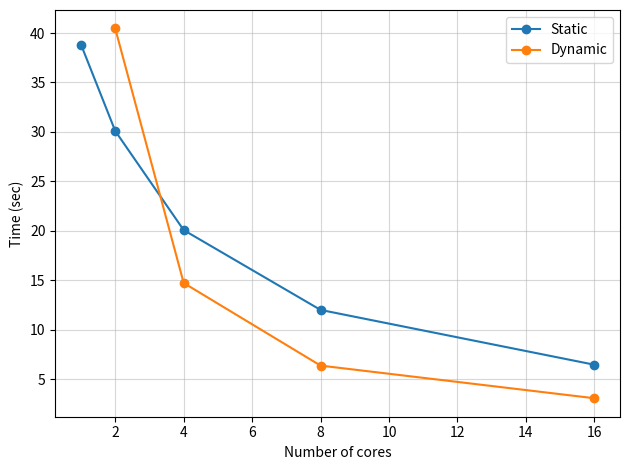

Write the Python code that produced this figure.
import matplotlib.pyplot as plt
import numpy as np

c1 = [40.84947228431702,36.815444231033325,38.190953731536865,39.357160806655884,38.951213121414185]
c2 = [29.967527627944946,30.563521146774292,30.027417421340942,29.823797702789307,30.132716178894043]
c4 = [19.655228853225708,19.887897968292236,20.658490896224976,20.219172716140747,20.02667546272278]
c8 = [12.207256078720093,11.614629030227661,11.794139385223389,12.066108465194702,12.437519311904907]
c16 = [6.962273836135864,6.3592634201049805,6.2230918407440186,6.431979417800903,6.457226753234863]

c21 = [39.195029497146606,
40.60849857330322,
36.82233715057373,
36.60610055923462,
49.05009627342224,
]
c41 = [14.569204330444336,
14.167542457580566,
14.873608112335205,
15.309185981750488,
14.811164140701294]
c81 = [6.37129545211792,
6.37081503868103,
6.547433614730835,
6.191807270050049,
6.509135484695435,
]
c161 = [3.1367506980895996,
3.0763838291168213,
3.0404539108276367,
3.13086199760437,
3.120816707611084,
]


cores = np.array([1,2,4,8,16])
measurements = [c1,c2,c4,c8,c16]
means = [np.mean(values) for values in measurements]

cores1 = np.array([2,4,8,16])
measurements1 = [c21,c41,c81,c161]
means1 = [np.mean(values) for values in measurements1]


plt.plot(cores, means, marker="o",label="Static")
plt.plot(cores1, means1, marker="o",label="Dynamic")
plt.xlabel("Number of cores")
plt.ylabel("Time (sec)")
plt.grid(True,alpha=0.5)
plt.tight_layout()
plt.legend()
plt.savefig("Part1_avgTime.png")
